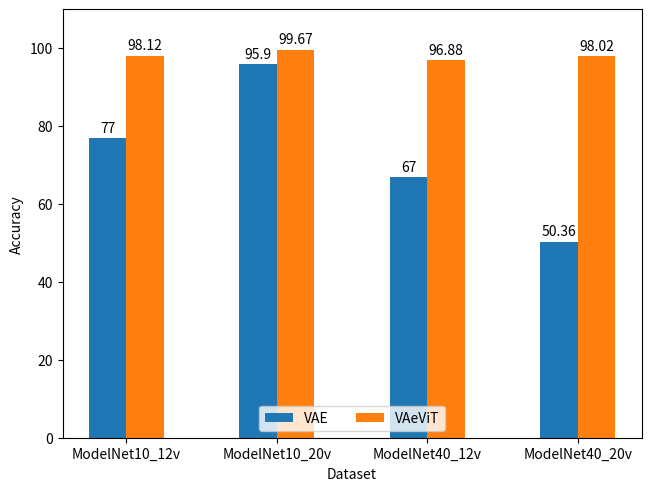

Reproduce this figure in Python.
# Created on Mon Aug 21 15:15:00 2023 - by Ahmed Yasser Eita
# from "https://matplotlib.org/stable/gallery/lines_bars_and_markers/barchart.html#sphx-glr-gallery-lines-bars-and-markers-barchart-py"

import matplotlib.pyplot as plt
import numpy as np

# x axis
variants = ("ModelNet10_12v", "ModelNet10_20v", "ModelNet40_12v", "ModelNet40_20v")

# bar values
accs = {
    'VAE': (77.0, 95.9, 67.0, 50.36),
    'VAeViT': (98.12, 99.67, 96.88, 98.02),
}

x = np.arange(len(variants))    # define the labels' array size
width = 0.25                    # the width of the bars
pos_mult = 0.5                  # position multiplier -> adjusts the labels' position

# PLOT
fig, ax = plt.subplots(layout='constrained')

for models, values in accs.items():
    offset = width * pos_mult
    bars = ax.bar(x + offset, values, width, label=models) # create the bars
    ax.bar_label(bars, padding=2)
    pos_mult += 1

# Define the axis names, title, legend, and some plotting adjustments
ax.set_ylabel('Accuracy')
ax.set_xlabel('Dataset')
# ax.set_title('')
ax.set_xticks(x + width, variants)
ax.legend(loc='lower center', ncols=3)
ax.set_ylim(0, 110)

# save the plot as a pdf file
plt.savefig('Bar_plot_VAE_VAeViT.pdf', bbox_inches='tight')
plt.show()
